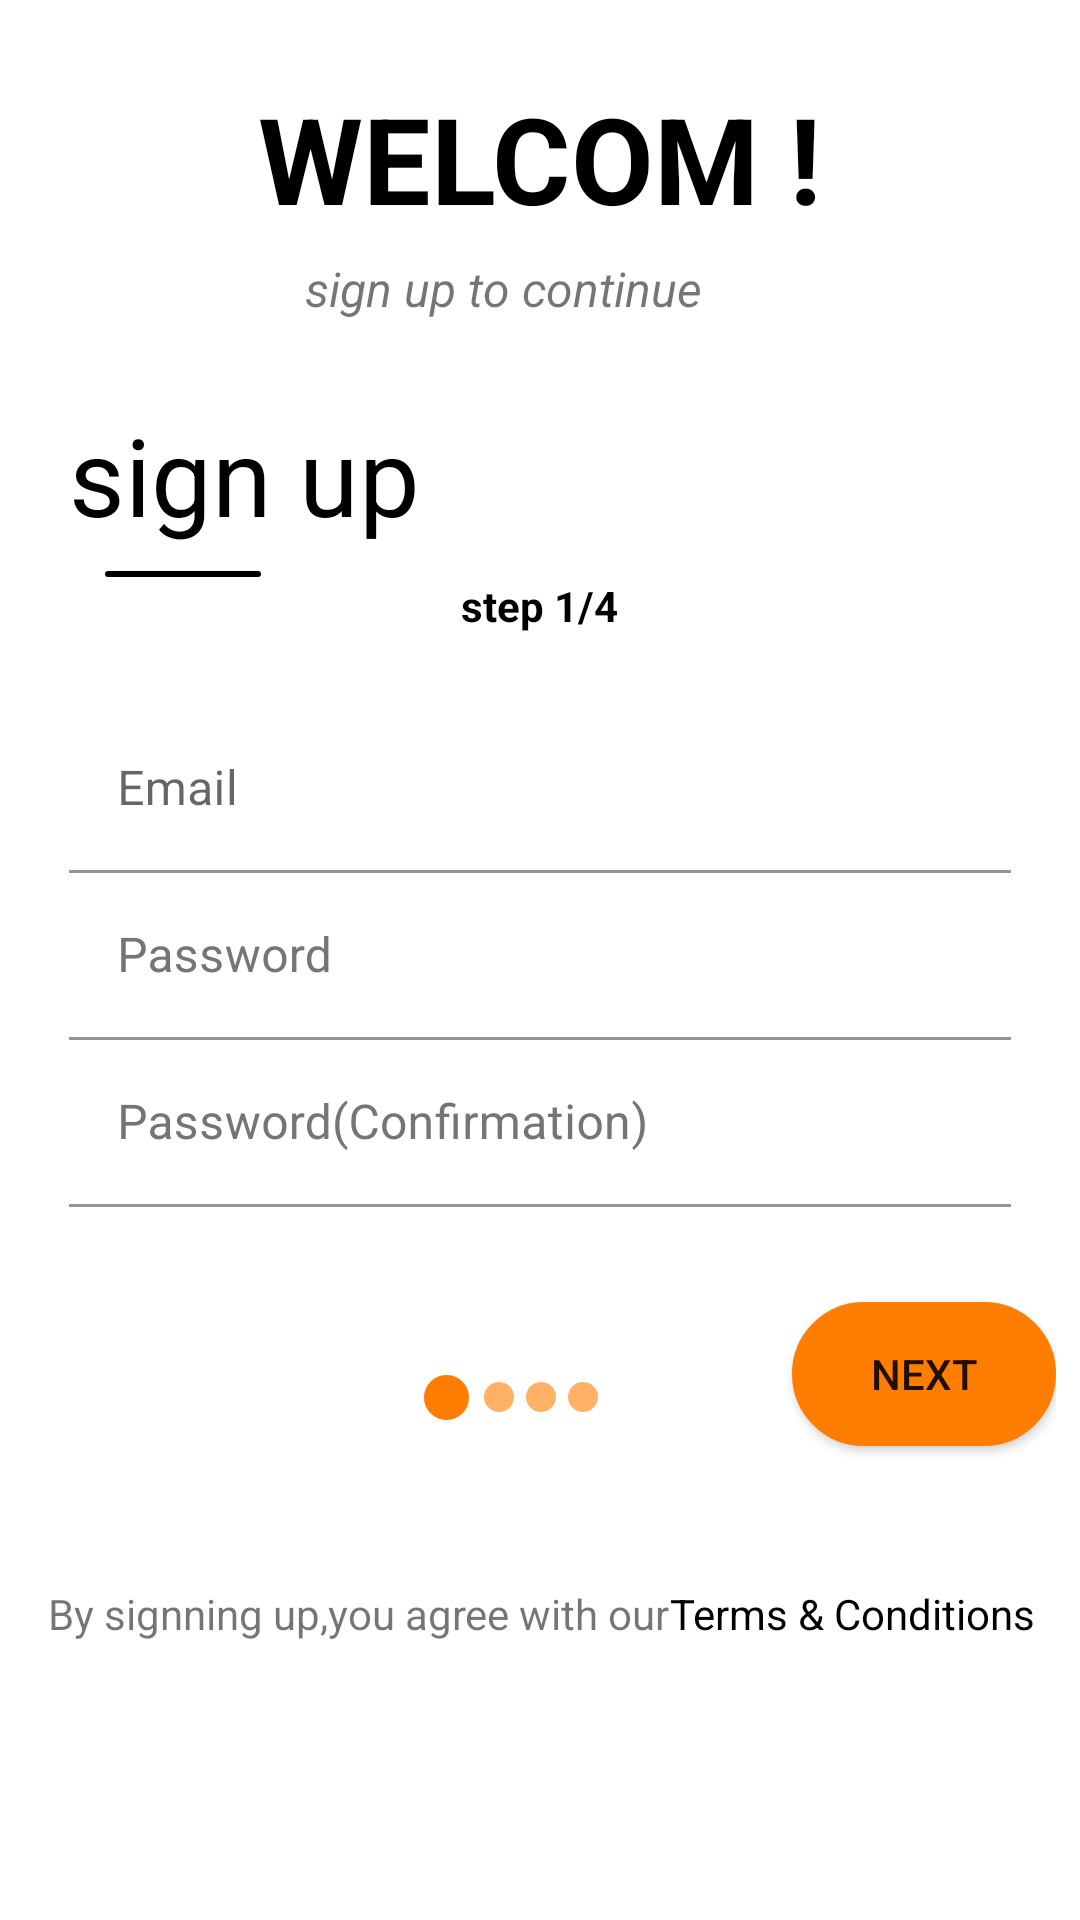

Reconstruct the res/layout file that produces this screen, plus the resources it refers to.
<!-- AndroidManifest.xml: application theme Theme.GarageOwner -->
<!-- res/layout/fragment_sgin_up.xml -->
<?xml version="1.0" encoding="utf-8"?>
<ScrollView
    xmlns:android="http://schemas.android.com/apk/res/android"
    xmlns:app="http://schemas.android.com/apk/res-auto"
    xmlns:tools="http://schemas.android.com/tools"
    android:layout_width="match_parent"
    android:layout_height="match_parent"
    android:id="@+id/scrollSign1"
    >
<LinearLayout

    android:id="@+id/frameLayout"
    android:layout_width="match_parent"
    android:layout_height="match_parent"
    android:orientation="vertical"
    android:gravity="center"
    android:layout_margin="8dp"
    tools:context=".Sign.SginUp1Fragment">


        <TextView
            android:id="@+id/welcomeTv1"
            android:layout_width="wrap_content"
            android:layout_height="wrap_content"
            android:layout_marginTop="12dp"
            android:padding="6dp"
            android:text="@string/welcom"
            android:textAllCaps="true"
            android:textStyle="bold"
            android:textSize="40sp"
            android:textColor="@color/black"
            />

    <TextView
        android:id="@+id/logToContinue"
        android:layout_width="wrap_content"
        android:layout_height="wrap_content"
        android:layout_marginEnd="12dp"
        android:text="@string/sign_up_to_continue"
        android:gravity="fill_horizontal"
        android:textSize="16sp"
        android:textStyle="italic"
        app:layout_constraintHorizontal_bias="0.431"
        />


        <LinearLayout
            android:layout_width="match_parent"
            android:layout_height="wrap_content"
            android:orientation="vertical"
            android:padding="15dp"
            android:layout_marginTop="12dp">

            <TextView
                android:layout_width="wrap_content"
                android:layout_height="wrap_content"
                android:text="@string/sign_up"
                android:textColor="@color/black"
                android:textSize="36sp"
                />

            <View
                android:layout_width="52dp"
                android:layout_height="2dp"
                android:layout_marginStart="12dp"
                android:layout_marginTop="8dp"
                android:background="@drawable/davidlogin" />
            <TextView
                android:layout_width="wrap_content"
                android:layout_height="wrap_content"
                android:text="@string/step_1_4"
                android:textColor="@color/black"
                android:layout_gravity="center"
                android:textStyle="bold"/>

            <com.google.android.material.textfield.TextInputLayout
                android:id="@+id/et_email_sign"
                android:layout_width="match_parent"
                android:layout_height="wrap_content"
                android:layout_marginTop="24dp"
                android:gravity="start"
                android:hint="@string/email"
                android:textColor="@color/black"
                android:autofillHints="" >
                <com.google.android.material.textfield.TextInputEditText
                    android:layout_width="match_parent"
                    android:layout_height="wrap_content"
                    android:inputType="textEmailAddress"
                    android:textColor="@color/black"
                    android:background="@color/white"/>
            </com.google.android.material.textfield.TextInputLayout>

            <com.google.android.material.textfield.TextInputLayout
                android:id="@+id/et_password_sign"
                android:layout_width="match_parent"
                android:layout_height="wrap_content"
                android:gravity="start"
                android:hint="Password"
                android:maxLines="1"
                android:minHeight="48dp"
                android:textColorHint="#757575"
                android:autofillHints="" >
                <com.google.android.material.textfield.TextInputEditText
                    android:layout_width="match_parent"
                    android:layout_height="wrap_content"
                    android:inputType="textPassword"
                    android:textColor="@color/black"
                    android:background="@color/white"/>
            </com.google.android.material.textfield.TextInputLayout>

            <com.google.android.material.textfield.TextInputLayout
                android:id="@+id/et_confirm_password"
                android:layout_width="match_parent"
                android:layout_height="wrap_content"
                android:autofillHints=""
                android:gravity="start"
                android:hint="Password(Confirmation)"
                android:maxLines="1"
                android:minHeight="48dp"
                android:textColorHint="#757575" >
                <com.google.android.material.textfield.TextInputEditText
                    android:layout_width="match_parent"
                    android:layout_height="wrap_content"
                    android:background="@color/white"
                    android:inputType="textPassword"
                    android:textColor="@color/black"
                    />
            </com.google.android.material.textfield.TextInputLayout>
        </LinearLayout>

    <androidx.constraintlayout.widget.ConstraintLayout
        android:layout_width="match_parent"
        android:layout_height="wrap_content"
    >
    <LinearLayout
        android:id="@+id/layout_success_1"
        android:layout_width="match_parent"
        android:layout_height="65dp"
        app:layout_constraintTop_toTopOf="parent"
        app:layout_constraintStart_toStartOf="parent"
        app:layout_constraintEnd_toEndOf="parent"
        app:layout_constraintBottom_toBottomOf="parent"
        android:layout_marginTop="16dp"
        android:layout_marginEnd="20dp"
        android:gravity="center"
        android:visibility="visible"
        >

        <ImageView
            android:layout_width="15dp"
            android:layout_height="15dp"
            android:contentDescription="@string/img_success"
            android:background="@drawable/online"
            android:layout_margin="3dp"/>

        <ImageView
            android:layout_width="10dp"
            android:layout_height="10dp"
            android:contentDescription="@string/img_success"
            android:layout_margin="2dp"
            android:src="@drawable/offline" />

        <ImageView
            android:layout_width="10dp"
            android:layout_height="10dp"
            android:contentDescription="@string/img_success"
            android:layout_margin="2dp"
            android:src="@drawable/offline"  />

        <ImageView
            android:layout_width="10dp"
            android:layout_height="10dp"
            android:contentDescription="@string/img_success"
            android:layout_margin="2dp"
            android:src="@drawable/offline"  />

    </LinearLayout>
        <Button
            android:id="@+id/next_sign1"
            android:layout_width="wrap_content"
            android:layout_height="wrap_content"
            android:background="@drawable/round_btn"
            app:layout_constraintTop_toTopOf="parent"
            app:layout_constraintEnd_toEndOf="parent"
            app:layout_constraintBottom_toBottomOf="parent"
            android:text="@string/next"
            android:visibility="visible" />
    </androidx.constraintlayout.widget.ConstraintLayout>

    <androidx.constraintlayout.widget.ConstraintLayout
        android:layout_width="match_parent"
        android:layout_height="wrap_content">

        <TextView
            android:id="@+id/by"
            android:layout_width="wrap_content"
            android:layout_height="wrap_content"
            android:layout_marginStart="8dp"
            android:layout_marginTop="30dp"
            android:shadowColor="#D2FF6D00"
            android:text="@string/by_signning_up_you_agree_with_our"
            app:layout_constraintBottom_toBottomOf="parent"
            app:layout_constraintStart_toStartOf="parent"
            app:layout_constraintTop_toTopOf="parent" />
        <TextView
            android:id="@+id/terms"
            android:layout_width="wrap_content"
            android:layout_height="wrap_content"
            android:text="@string/terms_amp_conditions"
            app:layout_constraintStart_toEndOf="@id/by"
            app:layout_constraintTop_toTopOf="@id/by"
            android:textColor="@color/black"
            />
    </androidx.constraintlayout.widget.ConstraintLayout>
</LinearLayout>
</ScrollView>
<!-- resources referenced by this layout -->
<resources>
  <color name="black">#FF000000</color>
  <color name="white">#FFFFFFFF</color>
  <!-- drawable davidlogin (drawable) -->
  <?xml version="1.0" encoding="utf-8"?>
  <shape xmlns:android="http://schemas.android.com/apk/res/android"
      android:shape="rectangle">
  
      <stroke android:color="@color/black"
          android:width="1dp"/>
      <solid android:color="@color/black"/>
      <corners android:radius="30dp" />
  
  
  </shape>
  <!-- drawable offline (drawable) -->
  <?xml version="1.0" encoding="utf-8"?>
  <selector xmlns:android="http://schemas.android.com/apk/res/android">
      <item android:state_pressed="false">
          <shape android:shape="rectangle">
              <corners android:radius="1000dp" />
              <solid android:color="#99FF7D00" />
              <stroke android:width="0dip" android:color="#FFFF8159" />
              <padding
                  android:bottom="4dp"
                  android:left="4dp"
                  android:right="4dp"
                  android:top="4dp" />
          </shape>
      </item>
      <item android:state_pressed="true">
          <shape android:shape="rectangle">
              <corners android:radius="1000dp" />
              <solid android:color="#99FF7D00" />
              <stroke android:width="0dip" android:color="#FFFF8159" />
              <padding android:bottom="4dp"
                  android:left="4dp"
                  android:right="4dp"
                  android:top="4dp" />
          </shape>
      </item>
  </selector>
  <!-- drawable round_btn (drawable) -->
  <?xml version="1.0" encoding="utf-8"?>
  <selector xmlns:android="http://schemas.android.com/apk/res/android">
      <item android:state_pressed="false">
          <shape android:shape="rectangle">
              <corners android:radius="1000dp" />
              <solid android:color="@color/ORANGE_500" />
              <stroke android:width="2dip" android:color="@color/ORANGE_700" />
              <padding
                  android:bottom="4dp"
                  android:left="4dp"
                  android:right="4dp"
                  android:top="4dp" />
          </shape>
      </item>
      <item android:state_pressed="true">
          <shape android:shape="rectangle">
              <corners android:radius="1000dp" />
              <solid android:color="@color/ORANGE_500" />
              <stroke android:width="2dip" android:color="@color/ORANGE_700" />
              <padding android:bottom="4dp"
                  android:left="4dp"
          android:right="4dp"
          android:top="4dp" />
      </shape>
      </item>
  </selector>
  <string name="by_signning_up_you_agree_with_our">By signning up,you agree with our</string>
  <string name="email">Email</string>
  <string name="img_success">Success</string>
  <string name="next">Next</string>
  <string name="sign_up">sign up</string>
  <string name="sign_up_to_continue">sign up to continue</string>
  <string name="step_1_4">step 1/4</string>
  <string name="terms_amp_conditions">Terms &amp; Conditions</string>
  <string name="welcom">Welcom !</string>
  <style name="Theme.GarageOwner" parent="Theme.MaterialComponents.DayNight.DarkActionBar">
          
          <item name="colorPrimary">@color/ORANGE_500</item>
          <item name="colorPrimaryVariant">@color/ORANGE_700</item>
          <item name="colorOnPrimary">@color/white</item>
          
          <item name="colorSecondary">@color/teal_200</item>
          <item name="colorSecondaryVariant">@color/teal_700</item>
          <item name="colorOnSecondary">@color/black</item>
          
          <item name="android:statusBarColor" tools:targetApi="l">?attr/colorPrimaryVariant</item>
          
      </style>
  <color name="ORANGE_500">#ff7d00</color>
  <color name="ORANGE_700">#ff7d00</color>
  <color name="teal_200">#FF03DAC5</color>
  <color name="teal_700">#FF018786</color>
</resources>
